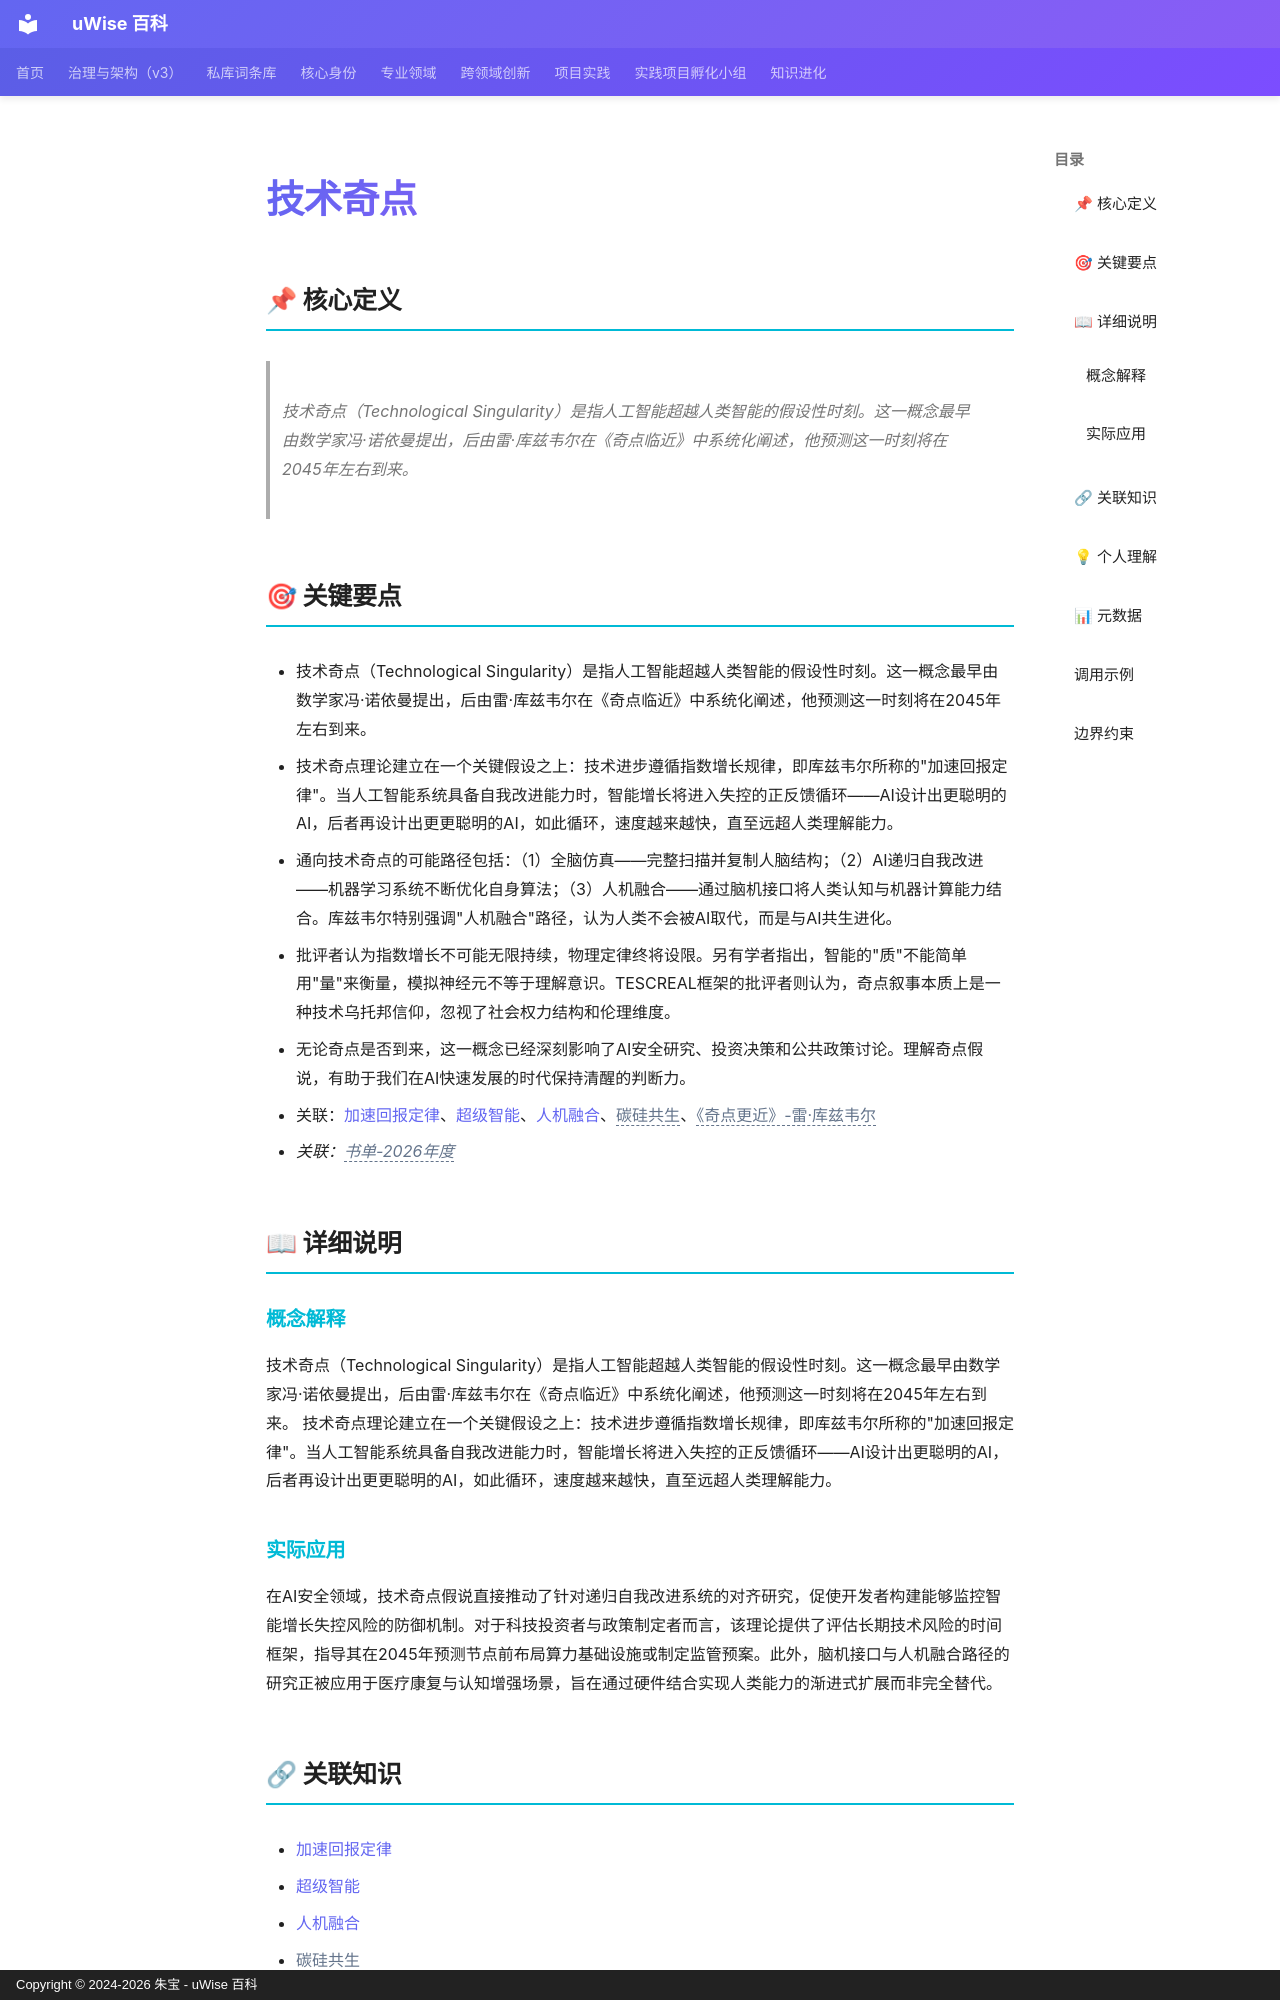

repository: zhubao315/uWise · page: vault-encyclopedia/md-c79855c7/index.html · generator: mkdocs · copyright: Copyright © 2024-2026 朱宝 - uWise 百科

---
title: "技术奇点"
description: "技术奇点（Technological Singularity）是指人工智能超越人类智能的假设性时刻。这一概念最早由数学家冯·诺依曼提出，后由雷·库兹韦尔在《奇点临近》中系统化阐述，他预测这一时刻将在2045年左右到来。"
---

# 技术奇点

## 📌 核心定义

> 技术奇点（Technological Singularity）是指人工智能超越人类智能的假设性时刻。这一概念最早由数学家冯·诺依曼提出，后由雷·库兹韦尔在《奇点临近》中系统化阐述，他预测这一时刻将在2045年左右到来。

## 🎯 关键要点

- 技术奇点（Technological Singularity）是指人工智能超越人类智能的假设性时刻。这一概念最早由数学家冯·诺依曼提出，后由雷·库兹韦尔在《奇点临近》中系统化阐述，他预测这一时刻将在2045年左右到来。
- 技术奇点理论建立在一个关键假设之上：技术进步遵循指数增长规律，即库兹韦尔所称的"加速回报定律"。当人工智能系统具备自我改进能力时，智能增长将进入失控的正反馈循环——AI设计出更聪明的AI，后者再设计出更更聪明的AI，如此循环，速度越来越快，直至远超人类理解能力。
- 通向技术奇点的可能路径包括：（1）全脑仿真——完整扫描并复制人脑结构；（2）AI递归自我改进——机器学习系统不断优化自身算法；（3）人机融合——通过脑机接口将人类认知与机器计算能力结合。库兹韦尔特别强调"人机融合"路径，认为人类不会被AI取代，而是与AI共生进化。
- 批评者认为指数增长不可能无限持续，物理定律终将设限。另有学者指出，智能的"质"不能简单用"量"来衡量，模拟神经元不等于理解意识。TESCREAL框架的批评者则认为，奇点叙事本质上是一种技术乌托邦信仰，忽视了社会权力结构和伦理维度。
- 无论奇点是否到来，这一概念已经深刻影响了AI安全研究、投资决策和公共政策讨论。理解奇点假说，有助于我们在AI快速发展的时代保持清醒的判断力。
- 关联：[加速回报定律](../md-892d53b0/)、[超级智能](../md-48b3dbe0/)、[人机融合](../md-4af6b0aa/)、<span class="uw-unresolved" data-target="碳硅共生" title="未解析的双链目标：碳硅共生">碳硅共生</span>、<span class="uw-unresolved" data-target="《奇点更近》-雷·库兹韦尔" title="未解析的双链目标：《奇点更近》-雷·库兹韦尔">《奇点更近》-雷·库兹韦尔</span>
- *关联：<span class="uw-unresolved" data-target="书单-2026年度" title="未解析的双链目标：书单-2026年度">书单-2026年度</span>*

## 📖 详细说明

### 概念解释
技术奇点（Technological Singularity）是指人工智能超越人类智能的假设性时刻。这一概念最早由数学家冯·诺依曼提出，后由雷·库兹韦尔在《奇点临近》中系统化阐述，他预测这一时刻将在2045年左右到来。
技术奇点理论建立在一个关键假设之上：技术进步遵循指数增长规律，即库兹韦尔所称的"加速回报定律"。当人工智能系统具备自我改进能力时，智能增长将进入失控的正反馈循环——AI设计出更聪明的AI，后者再设计出更更聪明的AI，如此循环，速度越来越快，直至远超人类理解能力。


### 实际应用

在AI安全领域，技术奇点假说直接推动了针对递归自我改进系统的对齐研究，促使开发者构建能够监控智能增长失控风险的防御机制。对于科技投资者与政策制定者而言，该理论提供了评估长期技术风险的时间框架，指导其在2045年预测节点前布局算力基础设施或制定监管预案。此外，脑机接口与人机融合路径的研究正被应用于医疗康复与认知增强场景，旨在通过硬件结合实现人类能力的渐进式扩展而非完全替代。
